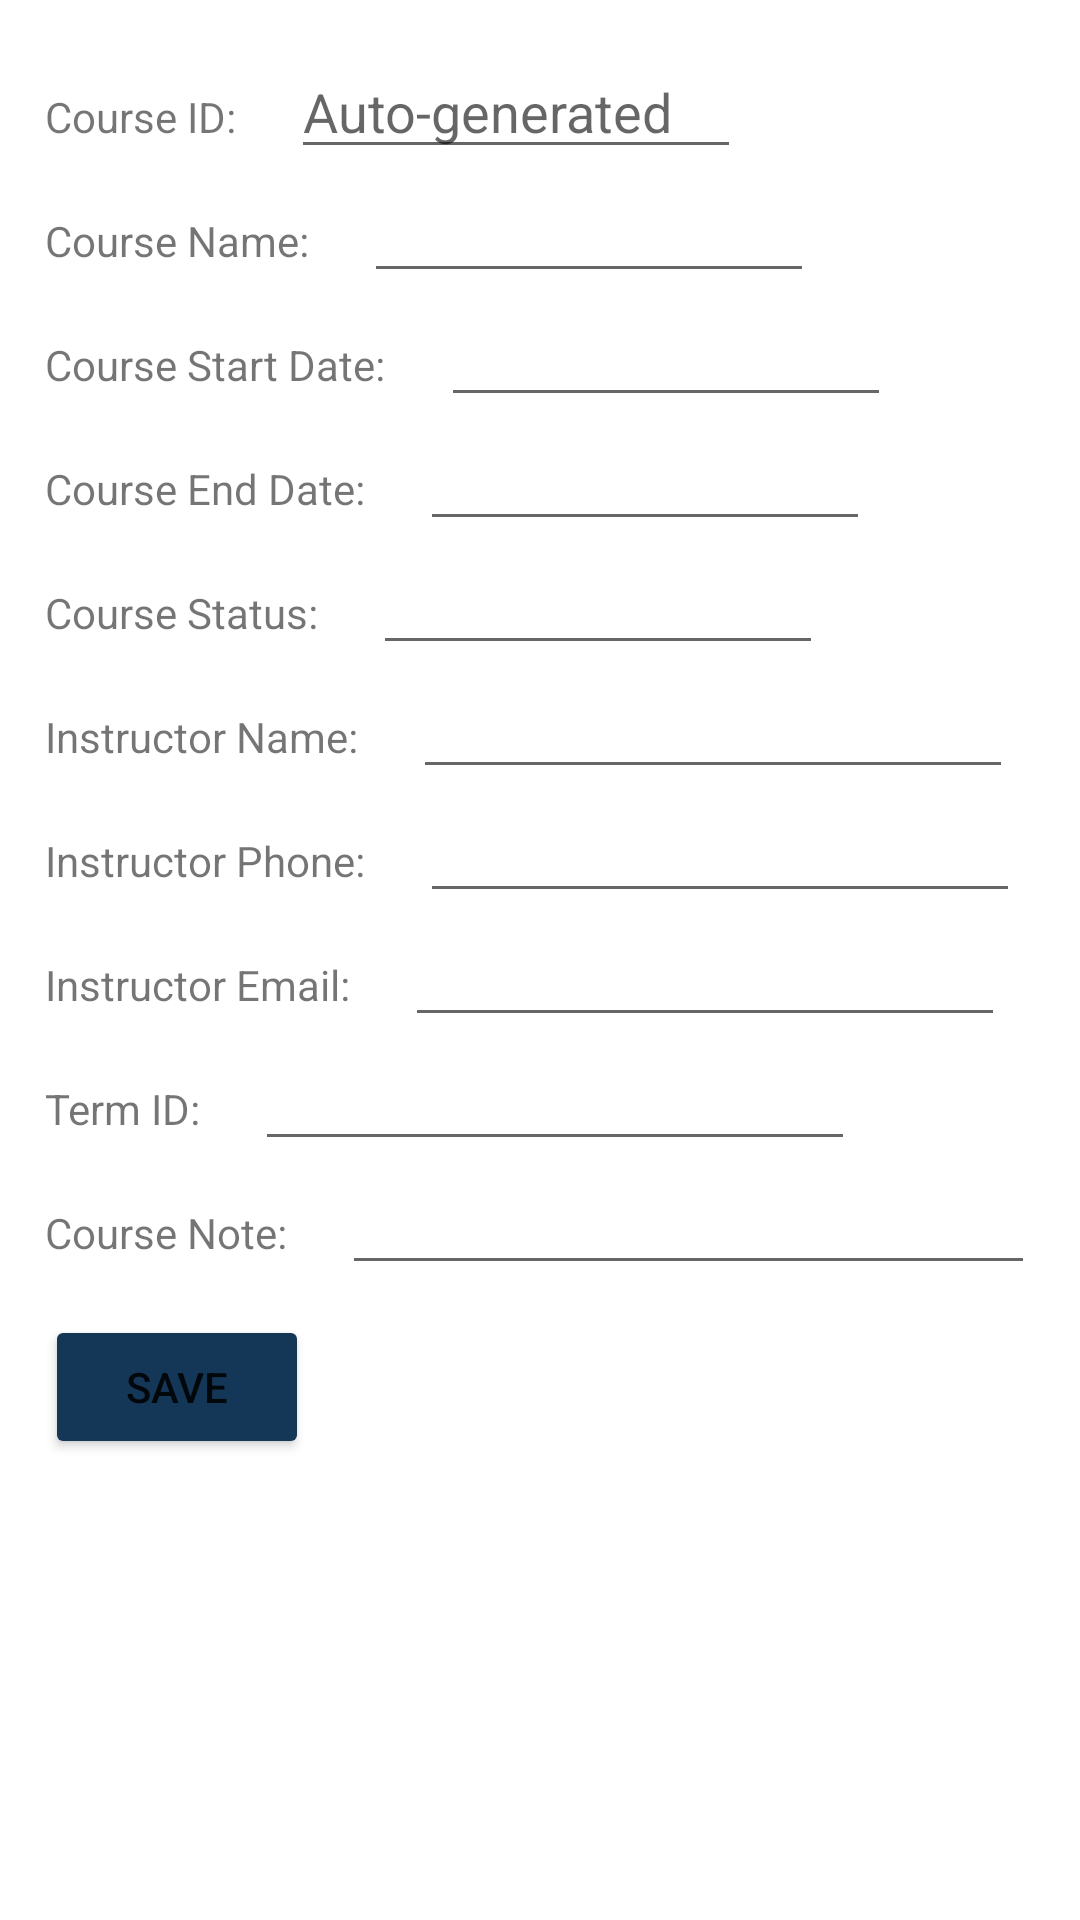

Android layout source for this screen:
<!-- AndroidManifest.xml: application theme Theme.C196Project -->
<!-- res/layout/activity_add_course.xml -->
<?xml version="1.0" encoding="utf-8"?>
<androidx.constraintlayout.widget.ConstraintLayout xmlns:android="http://schemas.android.com/apk/res/android"
    android:layout_width="match_parent"
    android:layout_height="match_parent"
    xmlns:tools="http://schemas.android.com/tools">

    <ScrollView
        android:id="@+id/scrollview"
        android:layout_width="match_parent"
        android:layout_height="wrap_content"
        android:layout_marginBottom="10dp" >

        <LinearLayout
            android:layout_width="match_parent"
            android:layout_height="wrap_content"
            android:layout_margin="15dp"
            android:orientation="vertical">

            <LinearLayout
                android:layout_width="match_parent"
                android:layout_height="wrap_content"
                android:orientation="horizontal">

                <TextView
                    android:layout_width="wrap_content"
                    android:layout_height="wrap_content"
                    android:text="Course ID: " />

                <EditText
                    android:id="@+id/editCourseId"
                    android:layout_width="150dp"
                    android:layout_height="wrap_content"
                    android:layout_marginLeft="15dp"
                    android:hint="Auto-generated"
                    android:textColor="#6A6A6A"
                    android:editable="false"
                    tools:ignore="Deprecated" />
            </LinearLayout>

            <LinearLayout
                android:layout_width="match_parent"
                android:layout_height="wrap_content"
                android:orientation="horizontal">

                <TextView
                    android:layout_width="wrap_content"
                    android:layout_height="wrap_content"
                    android:text="Course Name: " />

                <EditText
                    android:id="@+id/editCourseName"
                    android:layout_width="150dp"
                    android:layout_height="wrap_content"
                    android:layout_marginLeft="15dp" />
            </LinearLayout>

            <LinearLayout
                android:layout_width="match_parent"
                android:layout_height="wrap_content"
                android:orientation="horizontal">

                <TextView
                    android:layout_width="wrap_content"
                    android:layout_height="wrap_content"
                    android:text="Course Start Date: " />

                <EditText
                    android:id="@+id/editCourseStart"
                    android:layout_width="150dp"
                    android:layout_height="wrap_content"
                    android:layout_marginLeft="15dp" />
            </LinearLayout>

            <LinearLayout
                android:layout_width="match_parent"
                android:layout_height="wrap_content"
                android:orientation="horizontal">

                <TextView
                    android:layout_width="wrap_content"
                    android:layout_height="wrap_content"
                    android:text="Course End Date: " />

                <EditText
                    android:id="@+id/editCourseEnd"
                    android:layout_width="150dp"
                    android:layout_height="wrap_content"
                    android:layout_marginLeft="15dp"
                    android:inputType="datetime"/>

            </LinearLayout>

            <LinearLayout
                android:layout_width="match_parent"
                android:layout_height="wrap_content"
                android:orientation="horizontal">

                <TextView
                    android:layout_width="wrap_content"
                    android:layout_height="wrap_content"
                    android:text="Course Status: " />

                <EditText
                    android:id="@+id/editCourseStatus"
                    android:layout_width="150dp"
                    android:layout_height="wrap_content"
                    android:layout_marginLeft="15dp" />
            </LinearLayout>

            <LinearLayout
                android:layout_width="match_parent"
                android:layout_height="wrap_content"
                android:orientation="horizontal">

                <TextView
                    android:layout_width="wrap_content"
                    android:layout_height="wrap_content"
                    android:text="Instructor Name: " />

                <EditText
                    android:id="@+id/editInstructorName"
                    android:layout_width="200dp"
                    android:layout_height="wrap_content"
                    android:layout_marginLeft="15dp" />
            </LinearLayout>

            <LinearLayout
                android:layout_width="match_parent"
                android:layout_height="wrap_content"
                android:orientation="horizontal">

                <TextView
                    android:layout_width="wrap_content"
                    android:layout_height="wrap_content"
                    android:text="Instructor Phone: " />

                <EditText
                    android:id="@+id/editInstructorPhone"
                    android:layout_width="200dp"
                    android:layout_height="wrap_content"
                    android:layout_marginLeft="15dp"
                    android:ems="10"
                    android:inputType="phone" />
            </LinearLayout>

            <LinearLayout
                android:layout_width="match_parent"
                android:layout_height="wrap_content"
                android:orientation="horizontal">

                <TextView
                    android:layout_width="wrap_content"
                    android:layout_height="wrap_content"
                    android:text="Instructor Email: " />

                <EditText
                    android:id="@+id/editInstructorEmail"
                    android:layout_width="200dp"
                    android:layout_height="wrap_content"
                    android:layout_marginLeft="15dp"
                    android:ems="10"
                    android:inputType="textEmailAddress" />
            </LinearLayout>

            <LinearLayout
                android:layout_width="match_parent"
                android:layout_height="wrap_content"
                android:orientation="horizontal">

                <TextView
                    android:layout_width="wrap_content"
                    android:layout_height="wrap_content"
                    android:text="Term ID: " />

                <EditText
                    android:id="@+id/editTermId"
                    android:layout_width="200dp"
                    android:layout_height="wrap_content"
                    android:layout_marginLeft="15dp" />
            </LinearLayout>

            <LinearLayout
                android:layout_width="match_parent"
                android:layout_height="wrap_content"
                android:orientation="horizontal">

                <TextView
                    android:layout_width="wrap_content"
                    android:layout_height="wrap_content"
                    android:text="Course Note: " />

                <EditText
                    android:id="@+id/editCourseNote"
                    android:layout_width="match_parent"
                    android:layout_height="wrap_content"
                    android:ems="10"
                    android:gravity="start|top"
                    android:inputType="textMultiLine"
                    android:layout_marginLeft="15dp" />
            </LinearLayout>

            <Button
                android:layout_width="wrap_content"
                android:layout_height="wrap_content"
                android:layout_marginTop="10dp"
                android:backgroundTint="#143757"
                android:text="Save"
                android:clickable="true"
                android:onClick="saveAddCourseButton" />

        </LinearLayout>
    </ScrollView>

</androidx.constraintlayout.widget.ConstraintLayout>
<!-- resources referenced by this layout -->
<resources>
  <style name="Theme.C196Project" parent="Theme.MaterialComponents.DayNight.DarkActionBar">
          
          <item name="colorPrimary">#143757</item>
          <item name="colorPrimaryVariant">#E3F2FD</item>
          <item name="colorOnPrimary">@color/white</item>
          
          <item name="colorSecondary">#5A69BA</item>
          <item name="colorSecondaryVariant">#00FFFD</item>
          <item name="colorOnSecondary">@color/white</item>
          
          <item name="android:statusBarColor" tools:targetApi="l">@color/black</item>
          
      </style>
  <!-- not gathered from this repository: default colours our renderer supplied (Android Studio template values) -->
  <color name="black">#FF000000</color>
  <color name="white">#FFFFFFFF</color>
</resources>
